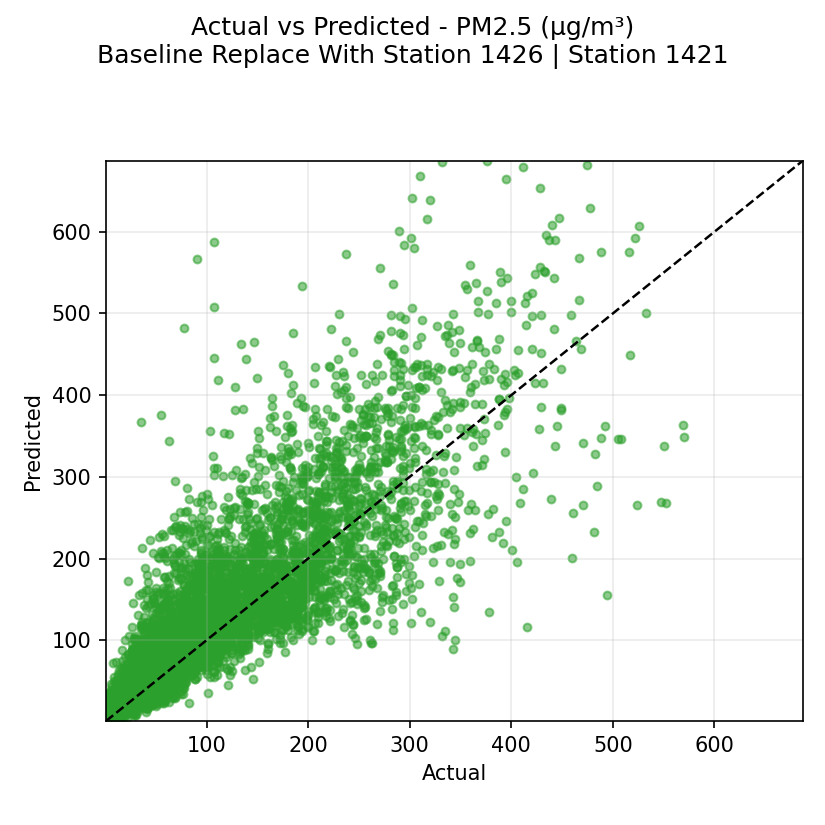

The table this chart was drawn from, first rows:
actual, prediction
219.0, 240.0
185.0, 207.0
179.0, 233.0
188.0, 207.0
190.0, 185.0
151.0, 166.0
168.0, 132.0
158.0, 117.0
169.0, 122.0
172.0, 107.0
157.0, 127.0
169.0, 132.0
185.0, 132.0
180.0, 134.2
166.0, 129.0
162.0, 121.0
171.0, 125.0
191.0, 107.5
207.0, 121.2
211.0, 176.8
218.0, 190.0
217.0, 184.5
223.0, 174.0
204.0, 165.0
194.0, 141.2
190.0, 125.0
139.0, 144.5
141.0, 164.0
150.0, 164.2
155.0, 167.5
150.0, 163.8
151.0, 157.5
147.0, 155.2
145.0, 155.8
163.0, 163.5
216.0, 172.8
222.0, 160.8
229.0, 156.8
222.0, 152.5
216.0, 152.5
221.0, 159.8
216.0, 177.8
213.0, 199.5
240.0, 217.8
285.0, 227.2
312.0, 228.2
331.0, 216.0
323.0, 195.5
277.0, 217.0
235.0, 223.8
193.0, 217.8
201.0, 207.0
208.0, 205.5
205.0, 191.0
161.0, 168.0
135.0, 140.2
179.0, 118.0
200.0, 116.8
248.0, 144.2
296.0, 180.8
... 7,669 more rows
